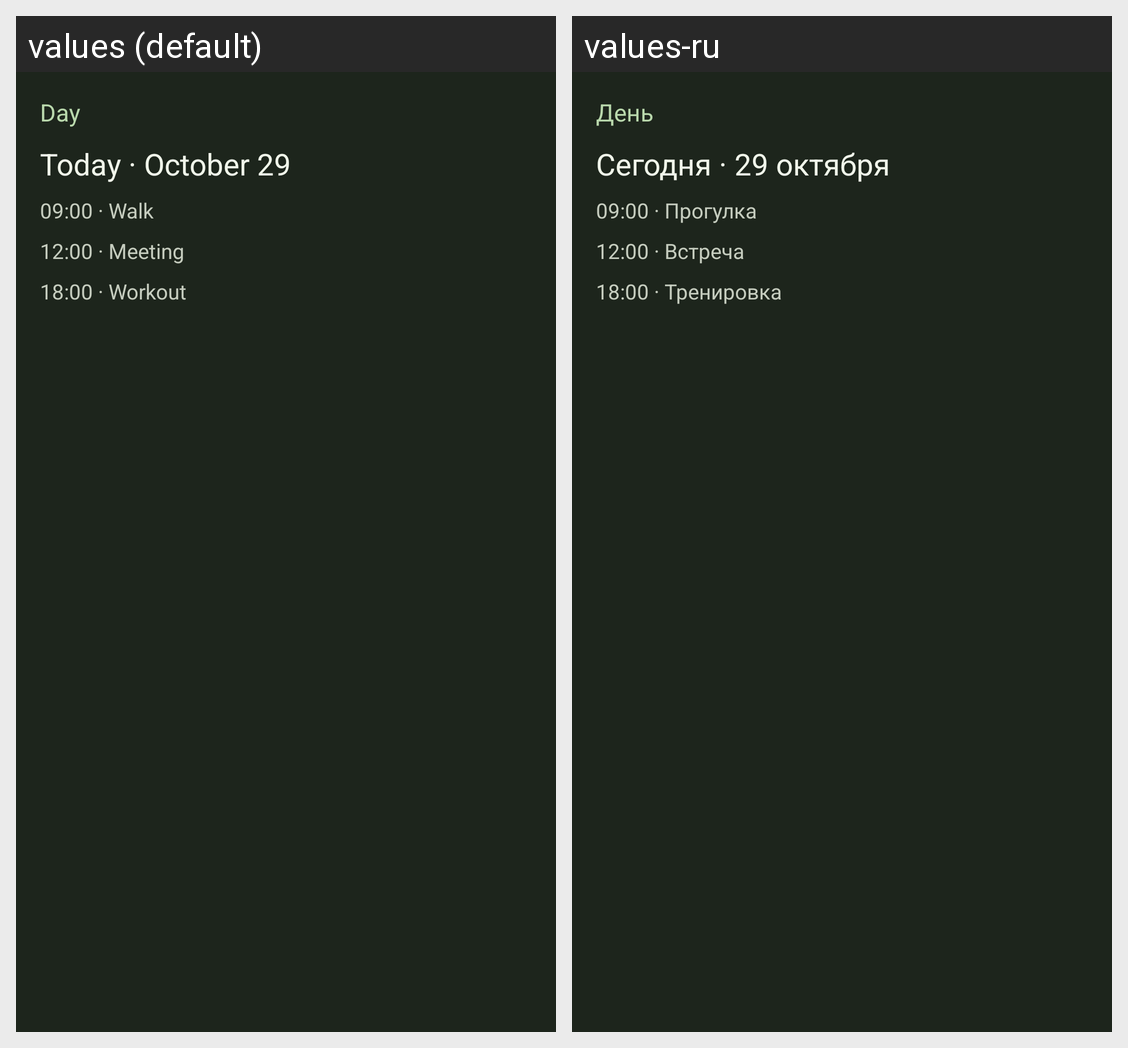

Locale-by-locale string values for the Android screen shown in this grid:
Android screen res/layout/widget_preview_today.xml rendered under 2 locales, left to right: values (default), values-ru. Device: Nexus 5 (rendered at 1080×1920; each locale shown at half size, 540×960, under a caption strip naming it); theme Theme.Berill.
Strings drawn on this screen, with the default value and each locale's value (text and hints the layout hard-codes, and strings that could not be matched under every locale, appear in the picture but are not listed):

widget_preview_today_line_1
  values: Day
  values-ru: День

widget_preview_agenda_line_2
  values: Today · October 29
  values-ru: Сегодня · 29 октября

widget_preview_agenda_line_3
  values: 09:00 · Walk
  values-ru: 09:00 · Прогулка

widget_preview_agenda_line_4
  values: 12:00 · Meeting
  values-ru: 12:00 · Встреча

widget_preview_agenda_line_5
  values: 18:00 · Workout
  values-ru: 18:00 · Тренировка
